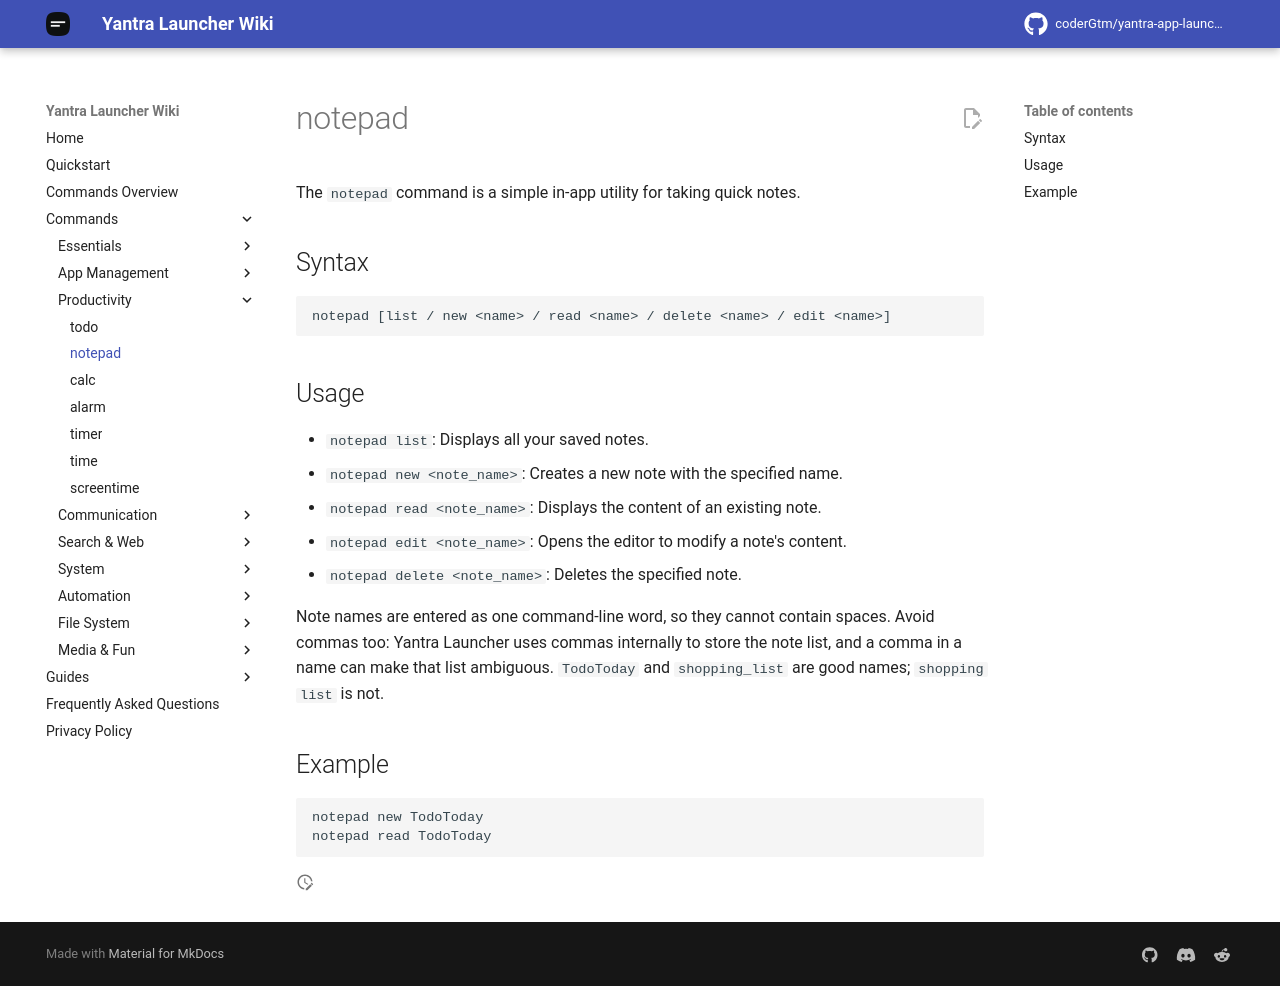

repository: coderGtm/yantra-app-launcher · page: docs/commands/notepad/index.html · generator: mkdocs

# notepad

The `notepad` command is a simple in-app utility for taking quick notes.

## Syntax
```
notepad [list / new <name> / read <name> / delete <name> / edit <name>]
```

## Usage
- `notepad list`: Displays all your saved notes.
- `notepad new <note_name>`: Creates a new note with the specified name.
- `notepad read <note_name>`: Displays the content of an existing note.
- `notepad edit <note_name>`: Opens the editor to modify a note's content.
- `notepad delete <note_name>`: Deletes the specified note.

Note names are entered as one command-line word, so they cannot contain spaces. Avoid commas too: Yantra Launcher uses commas internally to store the note list, and a comma in a name can make that list ambiguous. `TodoToday` and `shopping_list` are good names; `shopping list` is not.

## Example
```
notepad new TodoToday
notepad read TodoToday
```
